7-way image classification set "LabVirtualPlant" from GitHub (jsjnrxx2001/LabVirtualPlant); label vocabulary: batol gourd healthy, cashew healthy, corn healthy, lemon healthy, papaya healthy, tomato healthy, zucchini healthy.

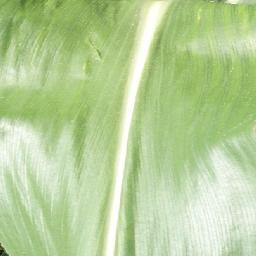
Label: corn healthy

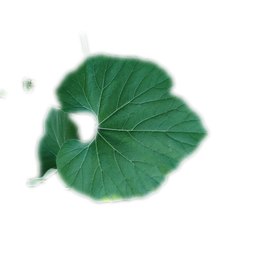
Label: batol gourd healthy

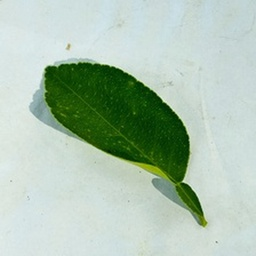
Label: lemon healthy

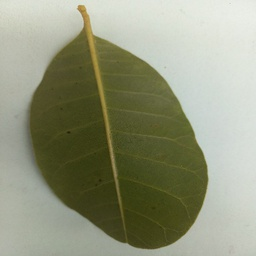
Label: cashew healthy

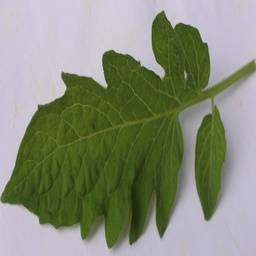
Label: tomato healthy

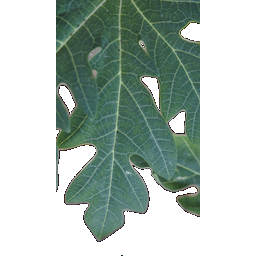
Label: papaya healthy
